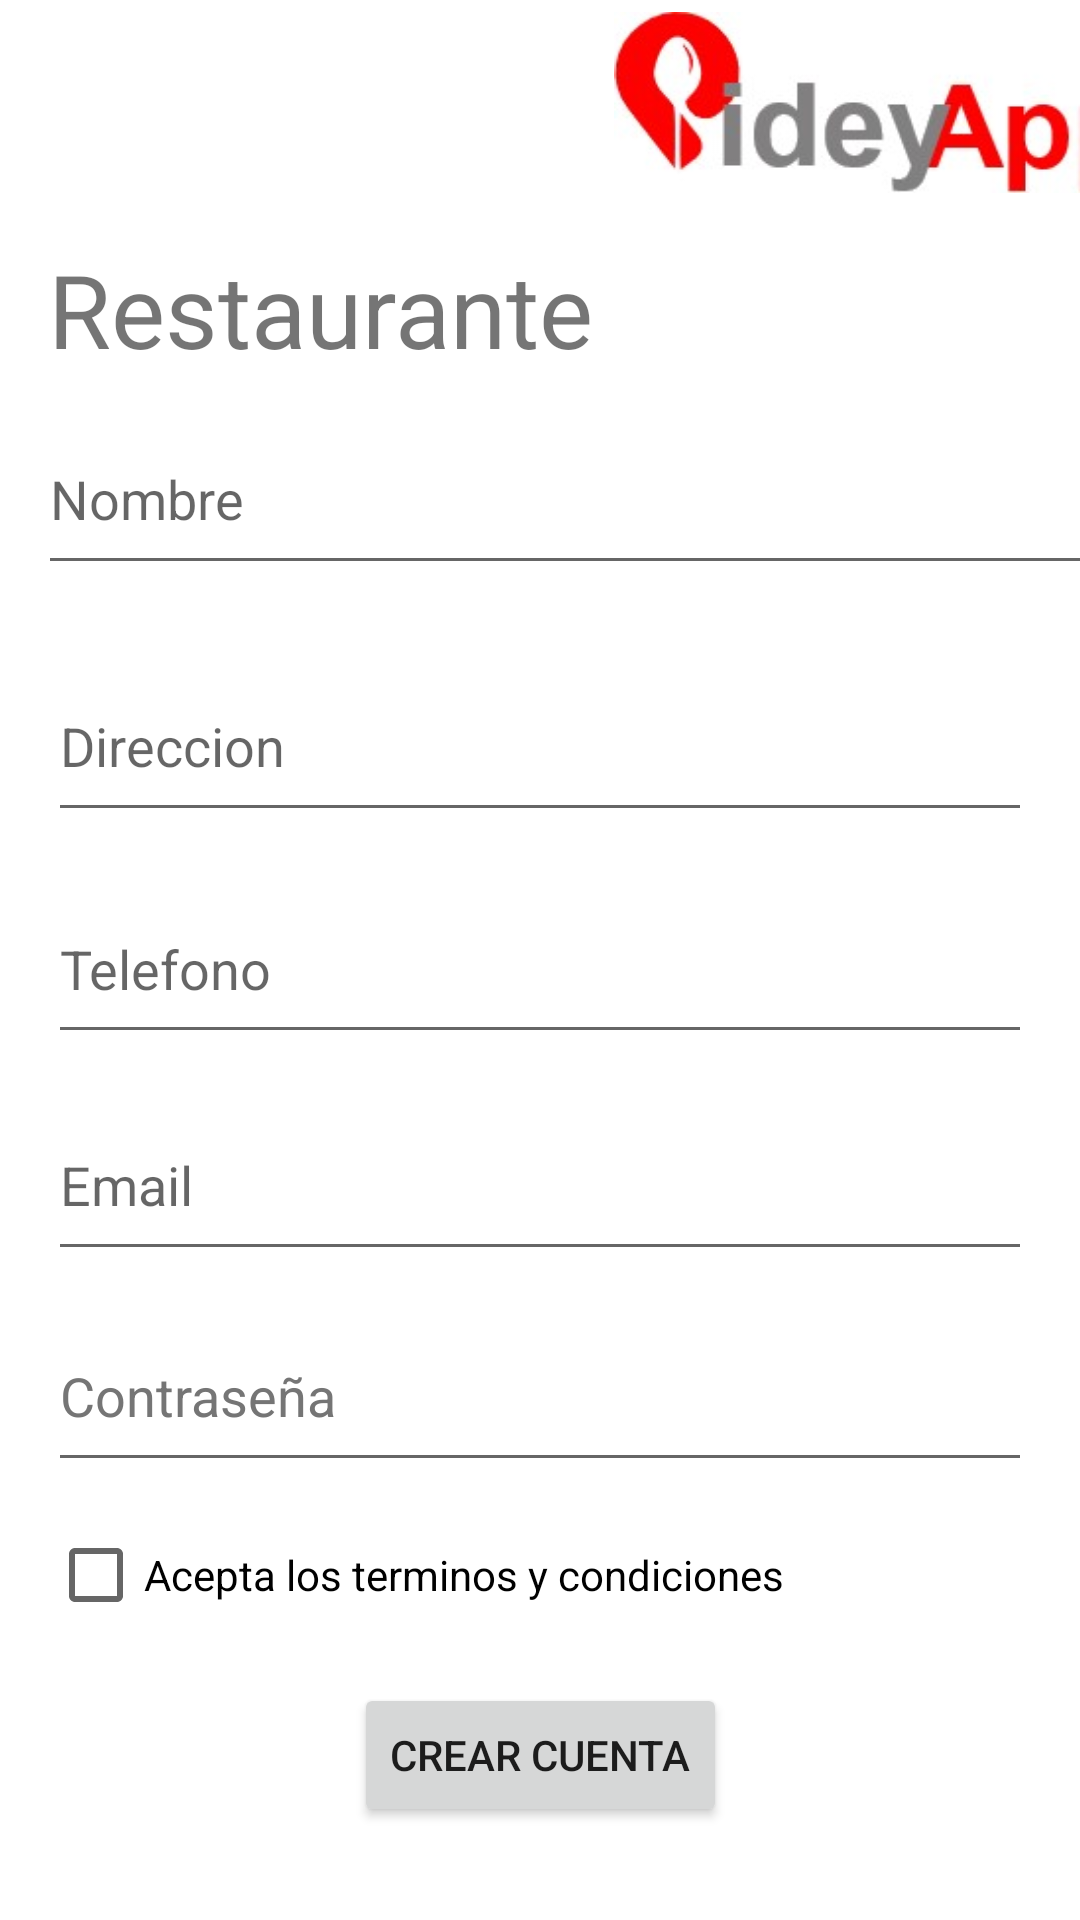

Reconstruct the res/layout file that produces this screen, plus the resources it refers to.
<!-- AndroidManifest.xml: application theme Theme.PideyApp -->
<!-- res/layout/activity_register_restaurant.xml -->
<?xml version="1.0" encoding="utf-8"?>
<androidx.constraintlayout.widget.ConstraintLayout xmlns:android="http://schemas.android.com/apk/res/android"
    xmlns:app="http://schemas.android.com/apk/res-auto"
    xmlns:tools="http://schemas.android.com/tools"
    android:layout_width="match_parent"
    android:layout_height="match_parent"
    tools:context=".RegisterRestaurantActivity">

    <ImageView
        android:id="@+id/imageView2"
        android:layout_width="242dp"
        android:layout_height="0dp"
        android:layout_marginStart="170dp"
        android:layout_marginTop="4dp"
        android:layout_marginBottom="16dp"
        app:layout_constraintBottom_toTopOf="@+id/textView7"
        app:layout_constraintStart_toStartOf="parent"
        app:layout_constraintTop_toTopOf="parent"
        app:srcCompat="@drawable/logopideyap" />

    <TextView
        android:id="@+id/textView7"
        android:layout_width="wrap_content"
        android:layout_height="wrap_content"
        android:layout_marginStart="16dp"
        android:layout_marginBottom="9dp"
        android:text="Restaurante"
        android:textSize="34sp"
        app:layout_constraintBottom_toTopOf="@+id/txtnombrerestaurante"
        app:layout_constraintStart_toStartOf="parent"
        app:layout_constraintTop_toBottomOf="@+id/imageView2" />

    <EditText
        android:id="@+id/txtnombrerestaurante"
        android:layout_width="371dp"
        android:layout_height="0dp"
        android:layout_marginBottom="22dp"
        android:autofillHints=""
        android:ems="10"
        android:hint="Nombre"
        android:inputType="textPersonName"
        android:minHeight="48dp"
        app:layout_constraintBottom_toTopOf="@+id/txtdireccionrestaurante"
        app:layout_constraintEnd_toEndOf="@+id/textView7"
        app:layout_constraintStart_toEndOf="@+id/textView7"
        app:layout_constraintTop_toBottomOf="@+id/textView7" />

    <EditText
        android:id="@+id/txtTelefonoRestaurante"
        android:layout_width="0dp"
        android:layout_height="0dp"
        android:layout_marginStart="16dp"
        android:layout_marginEnd="16dp"
        android:layout_marginBottom="12dp"
        android:autofillHints=""
        android:ems="10"
        android:hint="Telefono"
        android:inputType="phone"
        android:minHeight="48dp"
        app:layout_constraintBottom_toTopOf="@+id/txtEmailrestaurante"
        app:layout_constraintEnd_toEndOf="parent"
        app:layout_constraintStart_toStartOf="parent"
        app:layout_constraintTop_toBottomOf="@+id/txtdireccionrestaurante" />

    <EditText
        android:id="@+id/txtEmailrestaurante"
        android:layout_width="0dp"
        android:layout_height="0dp"
        android:layout_marginStart="16dp"
        android:layout_marginEnd="16dp"
        android:layout_marginBottom="10dp"
        android:autofillHints=""
        android:ems="10"
        android:hint="Email"
        android:inputType="textEmailAddress"
        android:minHeight="48dp"
        app:layout_constraintBottom_toTopOf="@+id/txtContraseñaRestaurante"
        app:layout_constraintEnd_toEndOf="parent"
        app:layout_constraintStart_toStartOf="parent"
        app:layout_constraintTop_toBottomOf="@+id/txtTelefonoRestaurante" />

    <EditText
        android:id="@+id/txtContraseñaRestaurante"
        android:layout_width="0dp"
        android:layout_height="0dp"
        android:layout_marginStart="16dp"
        android:layout_marginEnd="16dp"
        android:layout_marginBottom="7dp"
        android:autofillHints=""
        android:ems="10"
        android:hint="Contraseña"
        android:inputType="textPassword"
        android:minHeight="48dp"
        android:textColorHint="#757575"
        app:layout_constraintBottom_toTopOf="@+id/checkTerminos"
        app:layout_constraintEnd_toEndOf="parent"
        app:layout_constraintStart_toStartOf="parent"
        app:layout_constraintTop_toBottomOf="@+id/txtEmailrestaurante" />

    <EditText
        android:id="@+id/txtdireccionrestaurante"
        android:layout_width="0dp"
        android:layout_height="0dp"
        android:layout_marginStart="16dp"
        android:layout_marginEnd="16dp"
        android:layout_marginBottom="14dp"
        android:autofillHints=""
        android:ems="10"
        android:hint="Direccion"
        android:inputType="textPersonName"
        android:minHeight="48dp"
        app:layout_constraintBottom_toTopOf="@+id/txtTelefonoRestaurante"
        app:layout_constraintEnd_toEndOf="parent"
        app:layout_constraintStart_toStartOf="parent"
        app:layout_constraintTop_toBottomOf="@+id/txtnombrerestaurante" />

    <CheckBox
        android:id="@+id/checkTerminos"
        android:layout_width="wrap_content"
        android:layout_height="wrap_content"
        android:layout_marginBottom="12dp"
        android:text="Acepta los terminos y condiciones"
        app:layout_constraintBottom_toTopOf="@+id/btnRegisterCrear3"
        app:layout_constraintStart_toStartOf="@+id/txtContraseñaRestaurante"
        app:layout_constraintTop_toBottomOf="@+id/txtContraseñaRestaurante" />

    <Button
        android:id="@+id/btnRegisterCrear3"
        android:layout_width="wrap_content"
        android:layout_height="wrap_content"
        android:layout_marginBottom="31dp"
        android:text="Crear cuenta"
        app:layout_constraintBottom_toBottomOf="parent"
        app:layout_constraintEnd_toEndOf="parent"
        app:layout_constraintStart_toStartOf="parent"
        app:layout_constraintTop_toBottomOf="@+id/checkTerminos" />
</androidx.constraintlayout.widget.ConstraintLayout>
<!-- resources referenced by this layout -->
<resources>
  <!-- drawable logopideyap: jpg bitmap (drawable, 8253 bytes) -->
  <style name="Theme.PideyApp" parent="Theme.MaterialComponents.DayNight.DarkActionBar">
          
          <item name="colorPrimary">@color/purple_500</item>
          <item name="colorPrimaryVariant">@color/purple_700</item>
          <item name="colorOnPrimary">@color/white</item>
          
          <item name="colorSecondary">@color/teal_200</item>
          <item name="colorSecondaryVariant">@color/teal_700</item>
          <item name="colorOnSecondary">@color/black</item>
          
          <item name="android:statusBarColor">?attr/colorPrimaryVariant</item>
          
      </style>
  <!-- not gathered from this repository: default colours our renderer supplied (Android Studio template values) -->
  <color name="purple_500">#FF6200EE</color>
  <color name="purple_700">#FF3700B3</color>
  <color name="teal_200">#FF03DAC5</color>
  <color name="teal_700">#FF018786</color>
  <color name="black">#FF000000</color>
  <color name="white">#FFFFFFFF</color>
</resources>
